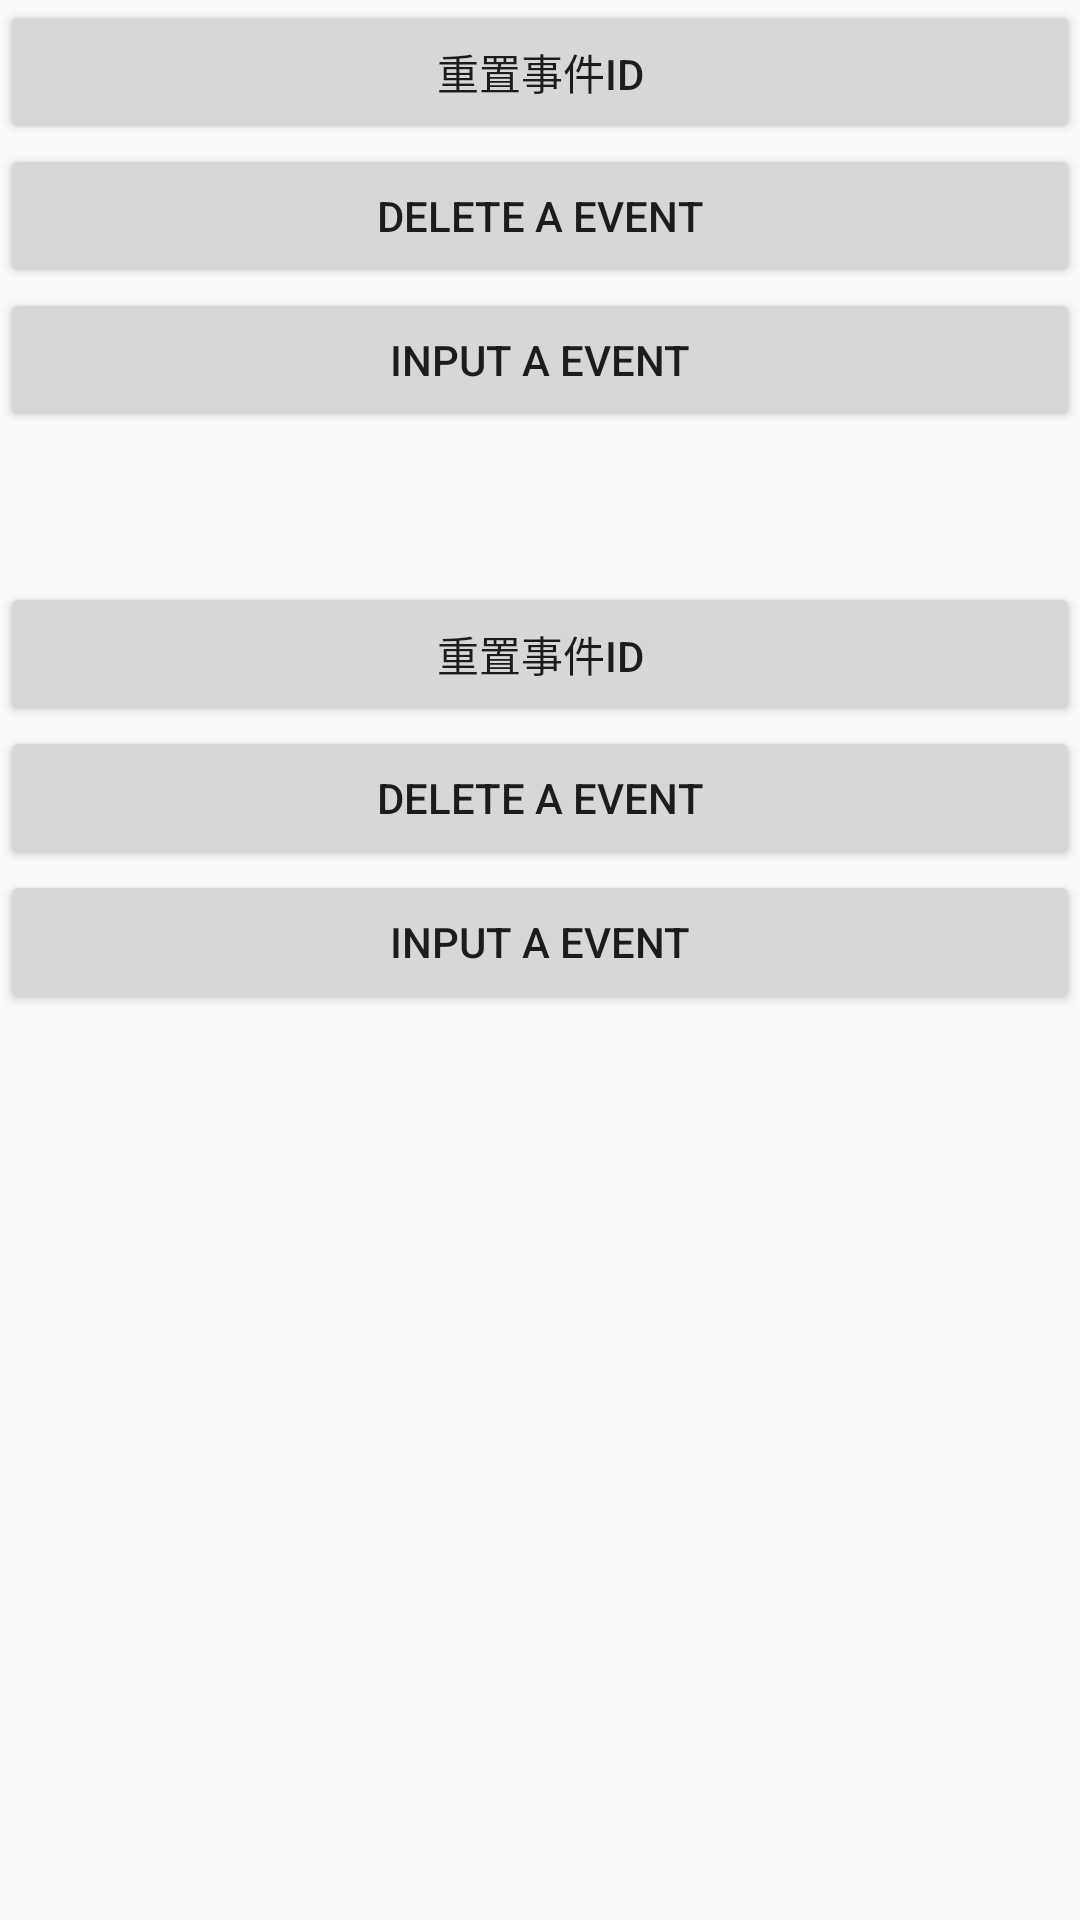

This screen was rendered from an Android layout file. Write that file and the resources it references.
<!-- AndroidManifest.xml: application theme AppTheme -->
<!-- res/layout/activity_calender_demo.xml -->
<?xml version="1.0" encoding="utf-8"?>
<LinearLayout xmlns:android="http://schemas.android.com/apk/res/android"
    android:layout_width="fill_parent"
    android:layout_height="fill_parent"
    android:orientation="vertical">

    <Button
        android:id="@+id/getEventId"
        android:layout_width="fill_parent"
        android:layout_height="wrap_content"
        android:text="重置事件ID" />

    <Button
        android:id="@+id/deleteEventButton"
        android:layout_width="fill_parent"
        android:layout_height="wrap_content"
        android:text="delete a Event" />

    <Button
        android:id="@+id/writeEventButton"
        android:layout_width="fill_parent"
        android:layout_height="wrap_content"
        android:text="Input a Event" />

    <Button
        android:id="@+id/getEventId2"
        android:layout_width="fill_parent"
        android:layout_height="wrap_content"
        android:layout_marginTop="50dp"
        android:text="重置事件ID" />

    <Button
        android:id="@+id/deleteEventButton2"
        android:layout_width="fill_parent"
        android:layout_height="wrap_content"
        android:text="delete a Event" />

    <Button
        android:id="@+id/writeEventButton2"
        android:layout_width="fill_parent"
        android:layout_height="wrap_content"
        android:text="Input a Event" />

</LinearLayout>
<!-- resources referenced by this layout -->
<resources>
  <style name="AppTheme" parent="Theme.AppCompat.Light.NoActionBar">
          
          <item name="colorPrimary">@color/colorPrimary</item>
          <item name="colorPrimaryDark">@color/colorPrimaryDark</item>
          <item name="colorAccent">@color/colorAccent</item>
          <item name="colorControlHighlight">@color/colorPrimary</item>
      </style>
  <color name="colorPrimary">#008577</color>
  <color name="colorPrimaryDark">#00574B</color>
  <color name="colorAccent">#008577</color>
</resources>
